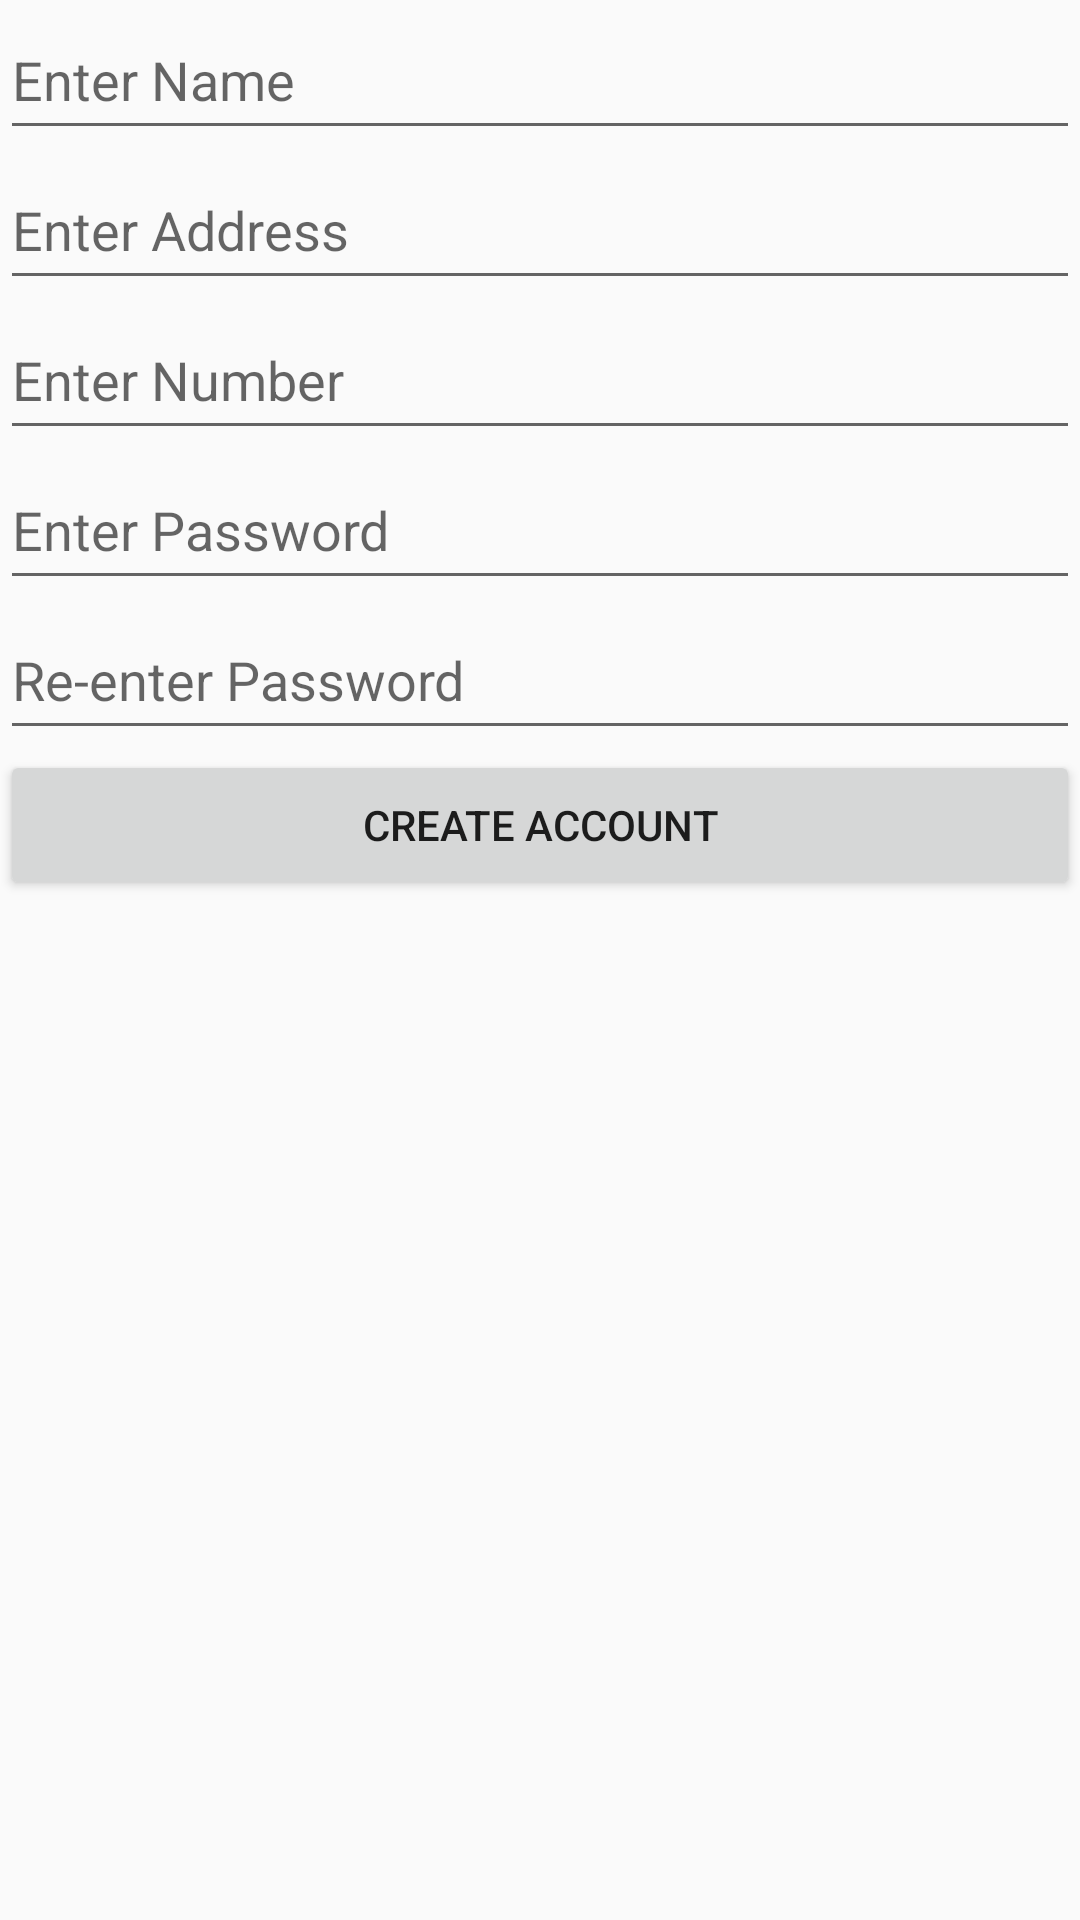

This screen was rendered from an Android layout file. Write that file and the resources it references.
<!-- AndroidManifest.xml: application theme AppTheme -->
<!-- res/layout/activity_new_account.xml -->
<?xml version="1.0" encoding="utf-8"?>
<RelativeLayout xmlns:android="http://schemas.android.com/apk/res/android"
    xmlns:app="http://schemas.android.com/apk/res-auto"
    xmlns:tools="http://schemas.android.com/tools"
    android:layout_width="match_parent"
    android:layout_height="match_parent"
    tools:context=".NewAccount">

    <LinearLayout
        android:layout_width="match_parent"
        android:layout_height="match_parent"
        android:orientation="vertical">

        <EditText
            android:id="@+id/ngoname"
            android:layout_width="match_parent"
            android:layout_height="50dp"
            android:hint="Enter Name"/>

        <EditText
            android:id="@+id/ngoaddress"
            android:layout_width="match_parent"
            android:layout_height="50dp"
            android:hint="Enter Address"/>

        <EditText
            android:id="@+id/ngonumber"
            android:layout_width="match_parent"
            android:layout_height="50dp"
            android:hint="Enter Number"/>

        <EditText
            android:id="@+id/ngopassword"
            android:layout_width="match_parent"
            android:layout_height="50dp"
            android:hint="Enter Password"/>

        <EditText
            android:id="@+id/ngorepassword"
            android:layout_width="match_parent"
            android:layout_height="50dp"
            android:hint="Re-enter Password"/>

        <Button
            android:id="@+id/createacc"
            android:layout_width="match_parent"
            android:layout_height="50dp"
            android:text="CREATE ACCOUNT"
            android:onClick="createacc"/>

    </LinearLayout>

</RelativeLayout>
<!-- resources referenced by this layout -->
<resources>
  <style name="AppTheme" parent="Theme.AppCompat.Light.DarkActionBar">
          
          <item name="colorPrimary">@color/colorPrimary</item>
          <item name="colorPrimaryDark">@color/colorPrimaryDark</item>
          <item name="colorAccent">@color/colorAccent</item>
      </style>
  <!-- not gathered from this repository: default colours our renderer supplied (Android Studio template values) -->
  <color name="colorPrimary">#FF6200EE</color>
  <color name="colorPrimaryDark">#FF3700B3</color>
  <color name="colorAccent">#FF03DAC5</color>
</resources>
